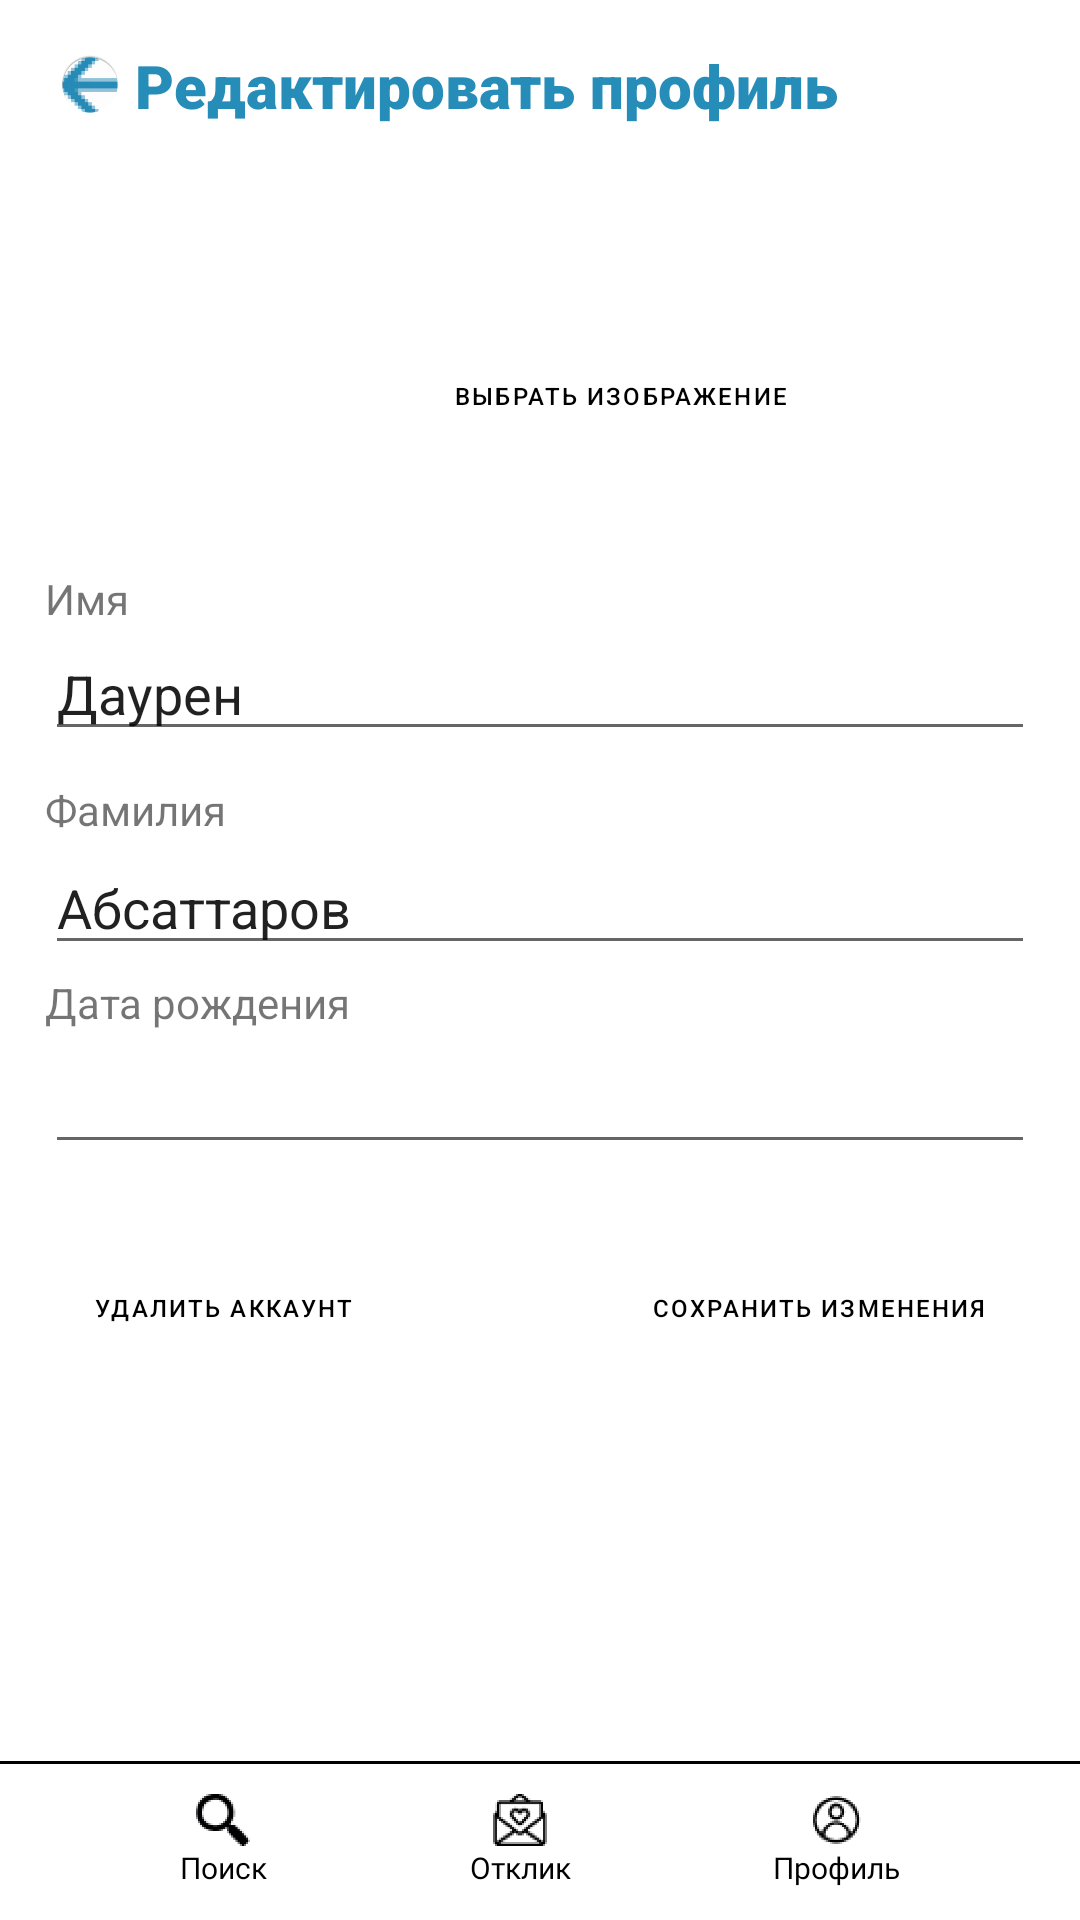

Layout XML and referenced resources for this Android screen:
<!-- AndroidManifest.xml: application theme Theme.MyApplication -->
<!-- res/layout/activity_profile_edit1.xml -->
<?xml version="1.0" encoding="utf-8"?>
<androidx.constraintlayout.widget.ConstraintLayout xmlns:android="http://schemas.android.com/apk/res/android"
    xmlns:app="http://schemas.android.com/apk/res-auto"
    xmlns:tools="http://schemas.android.com/tools"
    android:layout_width="match_parent"
    android:layout_height="match_parent"
    android:background="@color/absolute_black"
    tools:context=".ProfileEdit1Activity">




    <androidx.constraintlayout.widget.ConstraintLayout
        android:id="@+id/constraintLayout"
        android:layout_width="match_parent"
        android:layout_height="53dp"
        android:background="@color/white"
        android:foregroundGravity="center_vertical"
        android:orientation="horizontal"
        app:layout_constraintBottom_toBottomOf="parent"
        app:layout_constraintEnd_toEndOf="parent"
        app:layout_constraintStart_toStartOf="parent">

        <View
            android:id="@+id/divider1"
            android:layout_width="match_parent"
            android:layout_height="1dp"
            android:background="@color/black"
            app:layout_constraintEnd_toEndOf="parent"
            app:layout_constraintStart_toStartOf="parent"
            app:layout_constraintTop_toTopOf="parent" />



        <LinearLayout
            android:id="@+id/searchPage"
            android:layout_width="wrap_content"
            android:layout_height="wrap_content"
            android:layout_marginStart="60dp"
            android:gravity="center"
            android:orientation="vertical"
            app:layout_constraintBottom_toBottomOf="parent"
            app:layout_constraintStart_toStartOf="parent"
            app:layout_constraintTop_toTopOf="parent">

            <ImageView
                android:layout_width="18dp"
                android:layout_height="18dp"
                app:srcCompat="@mipmap/ic_search_foreground" />

            <TextView
                android:layout_width="wrap_content"
                android:layout_height="wrap_content"
                android:fontFamily="@font/roboto"
                android:text="Поиск"
                android:textColor="@color/black"
                android:textSize="10sp" />

        </LinearLayout>

        <LinearLayout
            android:id="@+id/profilePage"
            android:layout_width="wrap_content"
            android:layout_height="wrap_content"
            android:layout_marginEnd="60dp"
            android:gravity="center"
            android:orientation="vertical"
            app:layout_constraintBottom_toBottomOf="parent"
            app:layout_constraintEnd_toEndOf="parent"
            app:layout_constraintTop_toTopOf="parent">

            <ImageView
                android:layout_width="18dp"
                android:layout_height="18dp"
                app:srcCompat="@mipmap/ic_profile_foreground" />

            <TextView
                android:layout_width="wrap_content"
                android:layout_height="wrap_content"
                android:fontFamily="@font/roboto"
                android:text="Профиль"
                android:textColor="@color/black"
                android:textSize="10sp" />

        </LinearLayout>


        <LinearLayout
            android:id="@+id/responsePage"
            android:layout_width="wrap_content"
            android:layout_height="wrap_content"
            android:gravity="center"
            android:orientation="vertical"
            app:layout_constraintBottom_toBottomOf="parent"
            app:layout_constraintEnd_toStartOf="@+id/profilePage"
            app:layout_constraintStart_toEndOf="@+id/searchPage"
            app:layout_constraintTop_toTopOf="parent">

            <ImageView
                android:layout_width="18dp"
                android:layout_height="18dp"
                app:srcCompat="@mipmap/ic_response_foreground" />

            <TextView
                android:layout_width="wrap_content"
                android:layout_height="wrap_content"
                android:fontFamily="@font/roboto"
                android:text="Отклик"
                android:textColor="@color/black"
                android:textSize="10sp" />

        </LinearLayout>
    </androidx.constraintlayout.widget.ConstraintLayout>

    <androidx.constraintlayout.widget.ConstraintLayout
        android:layout_width="match_parent"
        android:layout_height="0dp"
        android:background="@color/white"
        app:layout_constraintBottom_toTopOf="@+id/constraintLayout"
        app:layout_constraintEnd_toEndOf="parent"
        app:layout_constraintStart_toStartOf="parent"
        app:layout_constraintTop_toTopOf="parent">

        <LinearLayout
            android:id="@+id/backToProfileEdit"
            android:layout_width="wrap_content"
            android:layout_height="wrap_content"
            android:layout_marginStart="15dp"
            android:layout_marginTop="15dp"
            android:gravity="center"
            android:onClick="backToProfileEdit"
            app:layout_constraintStart_toStartOf="parent"
            app:layout_constraintTop_toTopOf="parent">

            <ImageView
                android:layout_width="30dp"
                android:layout_height="20dp"
                android:rotation="180"
                android:src="@mipmap/ic_arrow_round" />

            <TextView
                android:layout_width="wrap_content"
                android:layout_height="wrap_content"
                android:fontFamily="sans-serif-black"
                android:shadowColor="#268CB8"
                android:text="Редактировать профиль"
                android:textColor="#268CB8"
                android:textSize="20sp" />

        </LinearLayout>


        <TextView
            android:id="@+id/textView25"
            android:layout_width="wrap_content"
            android:layout_height="wrap_content"
            android:layout_marginStart="15dp"
            android:layout_marginTop="8dp"
            android:text="Имя"
            app:layout_constraintStart_toStartOf="parent"
            app:layout_constraintTop_toBottomOf="@+id/profileImg" />

        <TextView
            android:id="@+id/textView28"
            android:layout_width="wrap_content"
            android:layout_height="wrap_content"
            android:layout_marginStart="15dp"
            android:layout_marginTop="10dp"
            android:text="Фамилия"
            app:layout_constraintStart_toStartOf="parent"
            app:layout_constraintTop_toBottomOf="@+id/editName" />

        <TextView
            android:id="@+id/textView29"
            android:layout_width="wrap_content"
            android:layout_height="wrap_content"
            android:layout_marginStart="15dp"
            android:layout_marginTop="3dp"
            android:text="Дата рождения"
            app:layout_constraintStart_toStartOf="parent"
            app:layout_constraintTop_toBottomOf="@+id/editSurname" />

        <EditText
            android:id="@+id/editName"
            android:layout_width="0dp"
            android:layout_height="wrap_content"
            android:layout_marginStart="15dp"
            android:layout_marginEnd="15dp"
            android:ems="10"
            android:inputType="textPersonName"
            android:text="Даурен"
            app:layout_constraintEnd_toEndOf="parent"
            app:layout_constraintStart_toStartOf="parent"
            app:layout_constraintTop_toBottomOf="@+id/textView25" />

        <EditText
            android:id="@+id/editSurname"
            android:layout_width="0dp"
            android:layout_height="wrap_content"
            android:layout_marginStart="15dp"
            android:layout_marginTop="1dp"
            android:layout_marginEnd="15dp"
            android:ems="10"
            android:inputType="textPersonName"
            android:text="Абсаттаров"
            app:layout_constraintEnd_toEndOf="parent"
            app:layout_constraintHorizontal_bias="0.0"
            app:layout_constraintStart_toStartOf="parent"
            app:layout_constraintTop_toBottomOf="@+id/textView28" />

        <EditText
            android:id="@+id/editBirthdate"
            android:layout_width="0dp"
            android:layout_height="wrap_content"
            android:layout_marginStart="15dp"
            android:layout_marginTop="3dp"
            android:layout_marginEnd="15dp"
            android:ems="10"
            android:inputType="date"
            app:layout_constraintEnd_toEndOf="parent"
            app:layout_constraintStart_toStartOf="parent"
            app:layout_constraintTop_toBottomOf="@+id/textView29" />


        <Button
            android:id="@+id/saveChangeButton"
            style="?attr/materialButtonOutlinedStyle"
            android:layout_width="wrap_content"
            android:layout_height="wrap_content"
            android:layout_marginTop="24dp"
            android:layout_marginEnd="15dp"
            android:backgroundTint="#78DD6C"
            android:onClick="Save"
            android:text="Сохранить изменения"
            android:textColor="@color/black"
            android:textSize="8sp"
            app:cornerRadius="0dp"
            app:layout_constraintEnd_toEndOf="parent"
            app:layout_constraintTop_toBottomOf="@+id/editBirthdate" />

        <Button
            android:id="@+id/deleteProfileButton"
            style="?attr/materialButtonOutlinedStyle"
            android:layout_width="wrap_content"
            android:layout_height="wrap_content"
            android:layout_marginStart="15dp"
            android:layout_marginTop="24dp"
            android:backgroundTint="#D65353"
            android:onClick="Delete"
            android:text="Удалить аккаунт"
            android:textColor="@color/black"
            android:textSize="8sp"
            app:cornerRadius="0dp"
            app:layout_constraintStart_toStartOf="parent"
            app:layout_constraintTop_toBottomOf="@+id/editBirthdate" />

        <Button
            android:id="@+id/profileImgButton"
            style="?attr/materialButtonOutlinedStyle"
            android:layout_width="wrap_content"
            android:layout_height="wrap_content"
            android:layout_marginStart="15dp"
            android:onClick="SelectImg"
            android:text="Выбрать изображение"
            android:textColor="@color/black"
            android:textSize="8sp"
            app:cornerRadius="0dp"
            app:layout_constraintBottom_toBottomOf="@+id/profileImg"
            app:layout_constraintStart_toEndOf="@+id/profileImg"
            app:layout_constraintTop_toTopOf="@+id/profileImg" />

        <ImageView
            android:id="@+id/profileImg"
            android:layout_width="100dp"
            android:layout_height="100dp"
            android:layout_marginStart="20dp"
            android:layout_marginTop="40dp"
            android:scaleType="centerCrop"
            app:layout_constraintStart_toStartOf="parent"
            app:layout_constraintTop_toBottomOf="@+id/backToProfileEdit"
            app:srcCompat="@mipmap/ic_profileaava_foreground" />

    </androidx.constraintlayout.widget.ConstraintLayout>

</androidx.constraintlayout.widget.ConstraintLayout>
<!-- resources referenced by this layout -->
<resources>
  <color name="absolute_black">#000000</color>
  <color name="black">#FF000000</color>
  <color name="white">#FFFFFFFF</color>
  <!-- mipmap ic_arrow_round: png bitmap (mipmap-hdpi, 4232 bytes) -->
  <!-- mipmap ic_profile_foreground: png bitmap (mipmap-hdpi, 4651 bytes) -->
  <!-- mipmap ic_response_foreground: png bitmap (mipmap-hdpi, 4471 bytes) -->
  <!-- mipmap ic_search_foreground: png bitmap (mipmap-hdpi, 4127 bytes) -->
  <style name="Theme.MyApplication" parent="Theme.MaterialComponents.DayNight.NoActionBar">
          
          <item name="colorPrimary">@color/purple_500</item>
          <item name="colorPrimaryVariant">@color/purple_700</item>
          <item name="colorOnPrimary">@color/white</item>
          
          <item name="colorSecondary">@color/teal_200</item>
          <item name="colorSecondaryVariant">@color/teal_700</item>
          <item name="colorOnSecondary">@color/black</item>
          
          <item name="android:statusBarColor" tools:targetApi="l">?attr/colorPrimaryVariant</item>
          
  
          <item name="windowNoTitle">true</item>
          <item name="android:windowFullscreen">true</item>
      </style>
  <color name="purple_500">#FF6200EE</color>
  <color name="purple_700">#FF3700B3</color>
  <color name="teal_200">#FF03DAC5</color>
  <color name="teal_700">#FF018786</color>
</resources>
